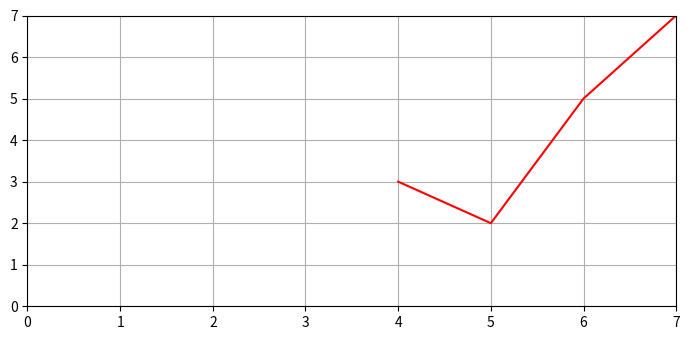

Source code (Python):
from matplotlib import pyplot as plt
plt.rcParams["figure.figsize"] = [7.00, 3.50]
plt.rcParams["figure.autolayout"] = True
x = [4,5,6,7]
y = [3,2,5,7]
plt.xlim(0, 7)
plt.ylim(0, 7)
plt.grid()
plt.plot(x, y,'r')
plt.show()